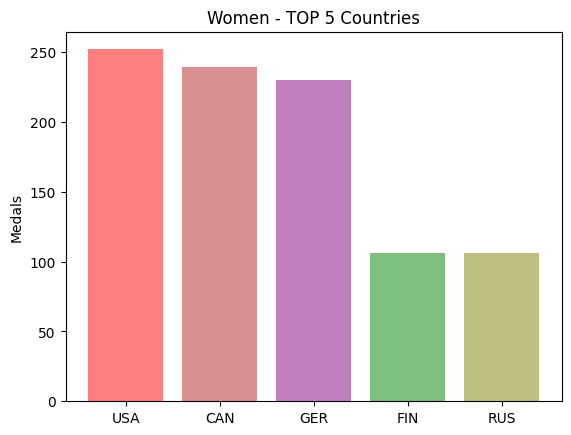

Python code for this plot:
import matplotlib.pyplot as plt; plt.rcdefaults()
import numpy as np
import matplotlib.pyplot as plt

#This graph will show the TOP 5 Countries with more Women medalists


objects = ('USA', 'CAN', 'GER', 'FIN', 'RUS')
y_pos = np.arange(len(objects))
performance = [252, 239, 230, 106, 106]


plt.bar(y_pos, performance, align='center', alpha=0.5, color=['red', 'firebrick', 'purple', 'green', 'olive'])
plt.xticks(y_pos, objects)
plt.ylabel('Medals')
plt.title('Women - TOP 5 Countries')

plt.show()
